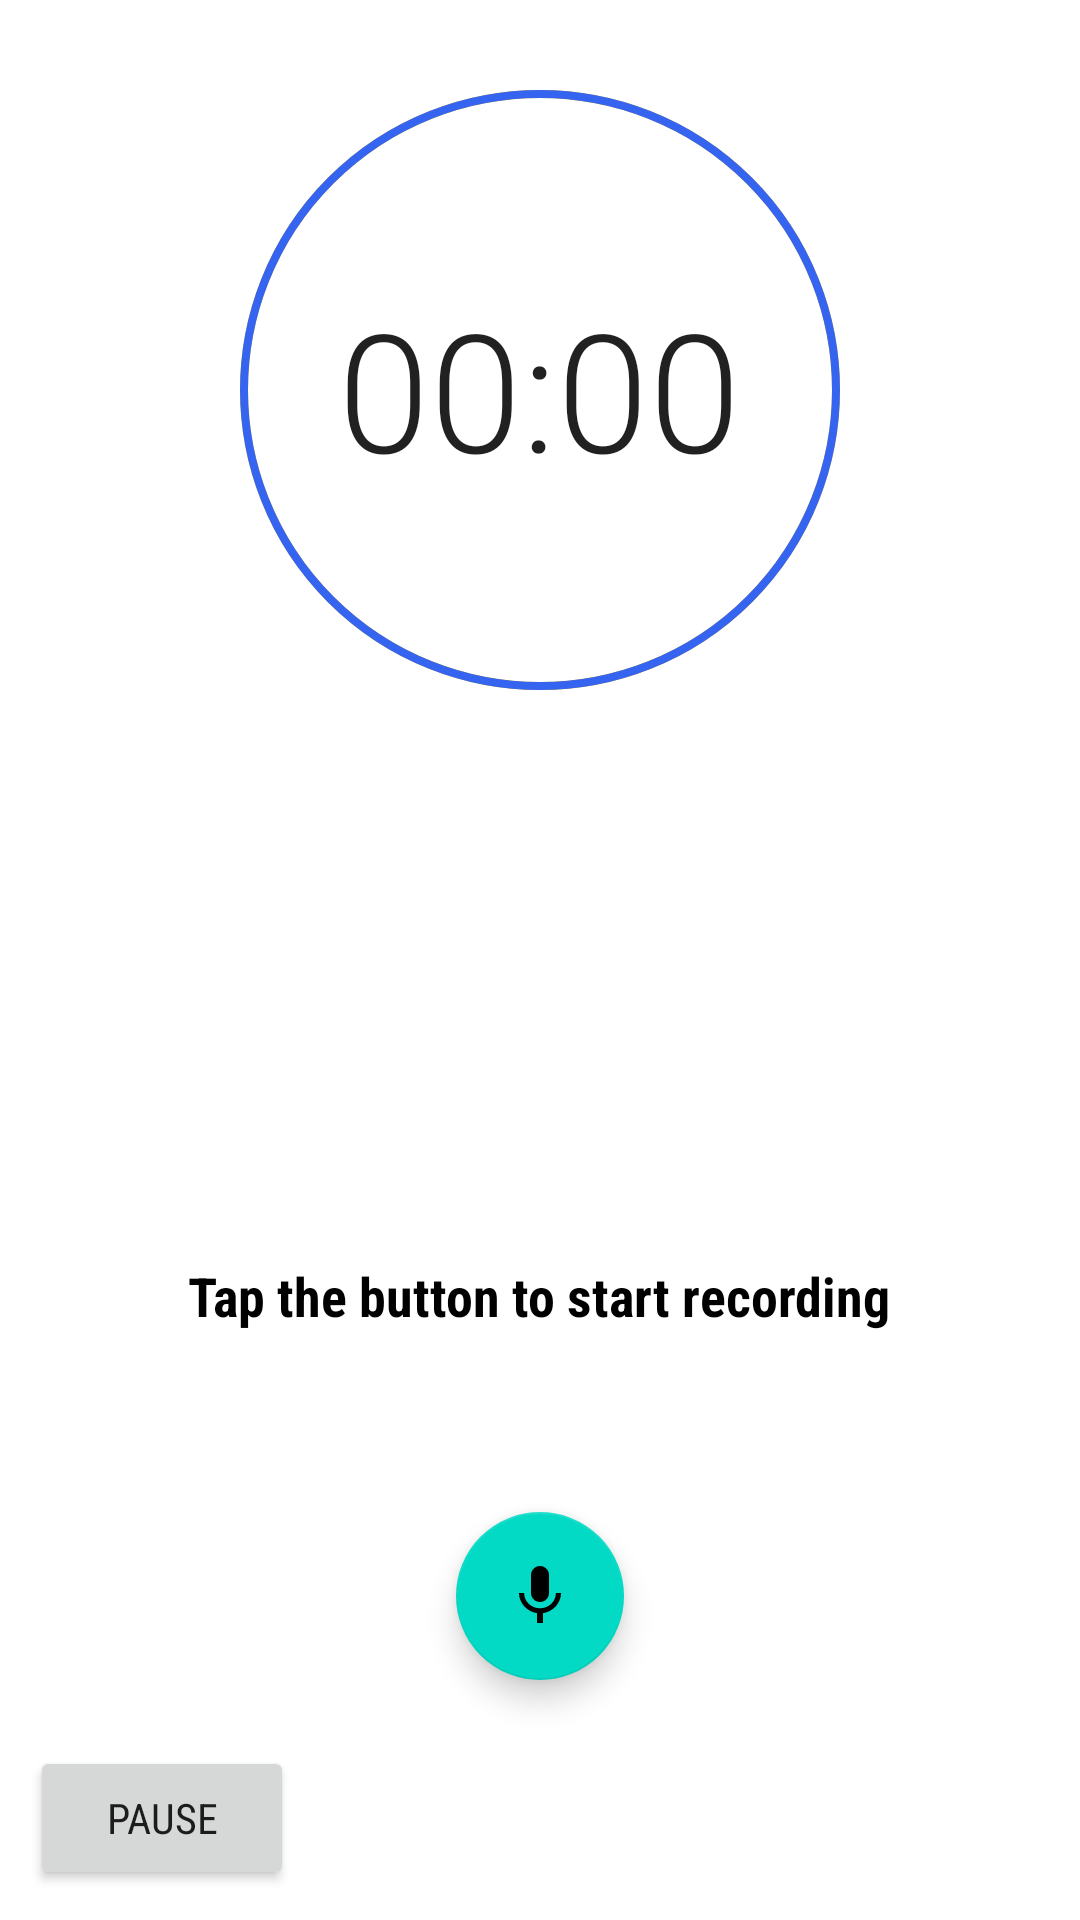

This screen was rendered from an Android layout file. Write that file and the resources it references.
<!-- AndroidManifest.xml: application theme Theme.SoundRecorder -->
<!-- res/layout/fragment_record.xml -->
<?xml version="1.0" encoding="utf-8"?>
<RelativeLayout xmlns:android="http://schemas.android.com/apk/res/android"
    xmlns:app="http://schemas.android.com/apk/res-auto"
    android:id="@+id/fragment_record"
    android:orientation="vertical"
    android:layout_width="fill_parent"
    android:layout_height="fill_parent">

    <com.google.android.material.floatingactionbutton.FloatingActionButton
        android:id="@+id/btnRecord"
        android:layout_width="wrap_content"
        android:layout_height="wrap_content"
        android:layout_alignParentBottom="true"
        android:layout_centerHorizontal="true"
        android:layout_marginBottom="80dp"
        android:src="@drawable/ic_mic"
        app:pressedTranslationZ="20dp"
        android:contentDescription="@string/recording_button" />

    

    <Chronometer
        android:layout_width="wrap_content"
        android:layout_height="wrap_content"
        android:id="@+id/chronometer"
        android:textSize="55sp"
        android:fontFamily="sans-serif-light"
        android:layout_alignBottom="@+id/recordProgressBar"
        android:layout_centerHorizontal="true"
        android:layout_marginBottom="64dp"/>

    <ProgressBar
        android:id="@+id/recordProgressBar"
        style="?android:attr/progressBarStyleHorizontal"
        android:layout_width="200dp"
        android:layout_height="200dp"
        android:layout_alignParentTop="true"
        android:layout_centerHorizontal="true"
        android:layout_marginTop="30dp"
        android:background="@drawable/record_progress_bar_background"
        android:indeterminate="false"
        android:max="100"
        android:progress="0"
        android:progressDrawable="@drawable/record_progress_bar" />

    <Button
        android:id="@+id/btnPause"
        android:layout_width="wrap_content"
        android:layout_height="wrap_content"
        android:layout_alignParentStart="true"
        android:layout_alignParentLeft="true"
        android:layout_alignParentBottom="true"
        android:layout_marginStart="10dp"
        android:layout_marginLeft="10dp"
        android:layout_marginBottom="10dp"
        android:drawableLeft="@drawable/ic_pause"
        android:fontFamily="sans-serif-condensed"
        android:text="@string/pause_recording_button"
        android:textAllCaps="true" />

    <TextView
        android:id="@+id/recording_status_text"
        android:layout_width="wrap_content"
        android:layout_height="wrap_content"
        android:layout_above="@+id/btnRecord"
        android:layout_centerHorizontal="true"
        android:layout_marginBottom="60dp"
        android:fontFamily="sans-serif-condensed"
        android:text="@string/record_prompt"
        android:textColor="#000000"
        android:textSize="18sp"
        android:textStyle="bold" />

</RelativeLayout>
<!-- resources referenced by this layout -->
<resources>
  <!-- drawable ic_mic (drawable) -->
  <vector android:height="60dp" android:tint="#FFFFFF"
      android:viewportHeight="24" android:viewportWidth="24"
      android:width="60dp" xmlns:android="http://schemas.android.com/apk/res/android">
      <path android:fillColor="@android:color/white" android:pathData="M12,14c1.66,0 2.99,-1.34 2.99,-3L15,5c0,-1.66 -1.34,-3 -3,-3S9,3.34 9,5v6c0,1.66 1.34,3 3,3zM17.3,11c0,3 -2.54,5.1 -5.3,5.1S6.7,14 6.7,11L5,11c0,3.41 2.72,6.23 6,6.72L11,21h2v-3.28c3.28,-0.48 6,-3.3 6,-6.72h-1.7z"/>
  </vector>
  <!-- drawable record_progress_bar (drawable) -->
  <?xml version="1.0" encoding="utf-8"?>
  <shape xmlns:android="http://schemas.android.com/apk/res/android"
      android:shape="oval">
      <stroke android:width="2.5dp" android:color="@color/primary"/>
      <size android:width="80dp" android:height="80dp"/>
  </shape>
  <!-- drawable record_progress_bar_background (drawable) -->
  <?xml version="1.0" encoding="utf-8"?>
  <shape xmlns:android="http://schemas.android.com/apk/res/android"
      android:shape="oval">
      <stroke android:width="2.5dp" android:color="@color/accent" />
      <size android:width="80dp" android:height="80dp"/>
  </shape>
  <string name="pause_recording_button">Pause</string>
  <string name="record_prompt">Tap the button to start recording</string>
  <string name="recording_button">Record</string>
  <string name="save_recording_button">Save</string>
  <style name="Theme.SoundRecorder" parent="Theme.MaterialComponents.DayNight.DarkActionBar">
          
          <item name="colorPrimary">@color/purple_500</item>
          <item name="colorPrimaryVariant">@color/purple_700</item>
          <item name="colorOnPrimary">@color/white</item>
          
          <item name="colorSecondary">@color/teal_200</item>
          <item name="colorSecondaryVariant">@color/teal_700</item>
          <item name="colorOnSecondary">@color/black</item>
  
          
          <item name="android:statusBarColor" tools:targetApi="l">?attr/colorPrimaryVariant</item>
          
      </style>
  <color name="primary">#3564F1</color>
  <color name="accent">#FFC107</color>
  <color name="purple_500">#FF6200EE</color>
  <color name="purple_700">#FF3700B3</color>
  <color name="white">#FFFFFF</color>
  <color name="teal_200">#FF03DAC5</color>
  <color name="teal_700">#FF018786</color>
  <color name="black">#FF000000</color>
</resources>
